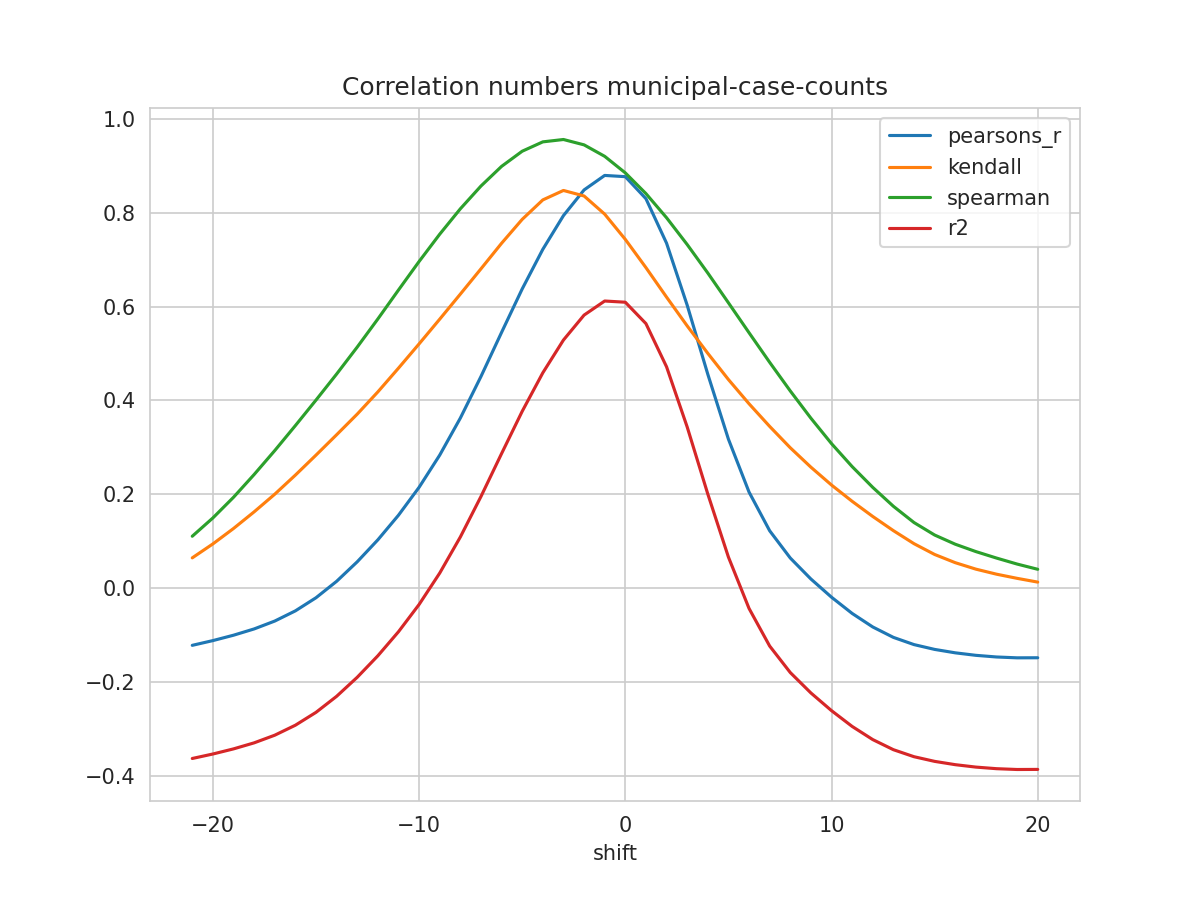

The data file committed next to this chart (first rows):
shift, N, pearsons_r, kendall, spearman, mse, explained_variance_score, r2, rmse
-21, 426, -0.1221, 0.0644, 0.1105, 0.4658, -0.3553, -0.3634, 0.6825
-20, 427, -0.112, 0.09419, 0.1495, 0.4616, -0.3457, -0.3539, 0.6794
-19, 428, -0.1006, 0.127, 0.1936, 0.457, -0.3348, -0.343, 0.676
-18, 429, -0.08717, 0.1625, 0.2421, 0.4517, -0.3219, -0.3301, 0.6721
-17, 430, -0.07037, 0.2002, 0.2932, 0.4452, -0.3056, -0.3138, 0.6673
-16, 431, -0.04863, 0.2409, 0.3465, 0.4372, -0.2844, -0.2925, 0.6612
-15, 432, -0.02065, 0.2835, 0.4009, 0.4271, -0.2571, -0.2651, 0.6536
-14, 433, 0.01438, 0.3269, 0.4564, 0.4148, -0.223, -0.2309, 0.6441
-13, 434, 0.05602, 0.371, 0.5139, 0.4004, -0.1825, -0.1902, 0.6328
-12, 434, 0.1029, 0.4183, 0.5739, 0.3852, -0.1368, -0.1444, 0.6206
-11, 434, 0.1553, 0.469, 0.6355, 0.3681, -0.08563, -0.09313, 0.6067
-10, 434, 0.2149, 0.5207, 0.6964, 0.3487, -0.0276, -0.03499, 0.5905
-9, 434, 0.2835, 0.5734, 0.7546, 0.3263, 0.03924, 0.03196, 0.5712
-8, 434, 0.3625, 0.6268, 0.8087, 0.3005, 0.1161, 0.1089, 0.5482
-7, 434, 0.4511, 0.6808, 0.8573, 0.2715, 0.2023, 0.1952, 0.5211
-6, 434, 0.5453, 0.7353, 0.8992, 0.2408, 0.2938, 0.2868, 0.4907
-5, 434, 0.6379, 0.7862, 0.9315, 0.2104, 0.3838, 0.3769, 0.4587
-4, 434, 0.7224, 0.8277, 0.9515, 0.1828, 0.4659, 0.4591, 0.4275
-3, 434, 0.7942, 0.8479, 0.9565, 0.1593, 0.5356, 0.5289, 0.3991
-2, 434, 0.849, 0.8361, 0.9451, 0.1413, 0.5887, 0.5821, 0.3759
-1, 434, 0.8799, 0.7974, 0.9206, 0.1312, 0.6187, 0.6121, 0.3622
0, 434, 0.8773, 0.7435, 0.8853, 0.1321, 0.6161, 0.6095, 0.3635
1, 434, 0.8303, 0.6833, 0.8412, 0.1476, 0.5705, 0.564, 0.3841
2, 434, 0.7354, 0.6204, 0.7897, 0.1788, 0.4783, 0.4719, 0.4228
3, 434, 0.6033, 0.5591, 0.7326, 0.2222, 0.35, 0.3436, 0.4714
4, 434, 0.456, 0.5005, 0.6718, 0.2706, 0.2071, 0.2006, 0.5202
5, 434, 0.3176, 0.4447, 0.6084, 0.316, 0.07267, 0.06614, 0.5622
6, 434, 0.2048, 0.393, 0.5445, 0.353, -0.03688, -0.04344, 0.5942
7, 434, 0.1222, 0.3447, 0.4814, 0.3801, -0.117, -0.1236, 0.6165
8, 434, 0.06405, 0.2992, 0.4203, 0.3992, -0.1735, -0.1802, 0.6318
9, 434, 0.0193, 0.2578, 0.3622, 0.4139, -0.217, -0.2237, 0.6433
10, 434, -0.01952, 0.2197, 0.308, 0.4266, -0.2548, -0.2614, 0.6531
11, 434, -0.05409, 0.185, 0.259, 0.4379, -0.2884, -0.2951, 0.6617
12, 434, -0.08298, 0.1527, 0.2147, 0.4474, -0.3164, -0.3231, 0.6689
13, 434, -0.1052, 0.1225, 0.1744, 0.4547, -0.338, -0.3447, 0.6743
14, 434, -0.1206, 0.09463, 0.1397, 0.4597, -0.3529, -0.3596, 0.678
15, 434, -0.1308, 0.07163, 0.1131, 0.4631, -0.3629, -0.3696, 0.6805
16, 434, -0.1381, 0.05412, 0.09349, 0.4655, -0.3699, -0.3766, 0.6823
17, 434, -0.1435, 0.04035, 0.07777, 0.4673, -0.3751, -0.3818, 0.6836
18, 434, -0.147, 0.0296, 0.06399, 0.4685, -0.3785, -0.3852, 0.6844
19, 434, -0.1488, 0.02072, 0.05117, 0.4691, -0.3803, -0.3869, 0.6849
20, 434, -0.1486, 0.01269, 0.04002, 0.469, -0.3801, -0.3867, 0.6849
